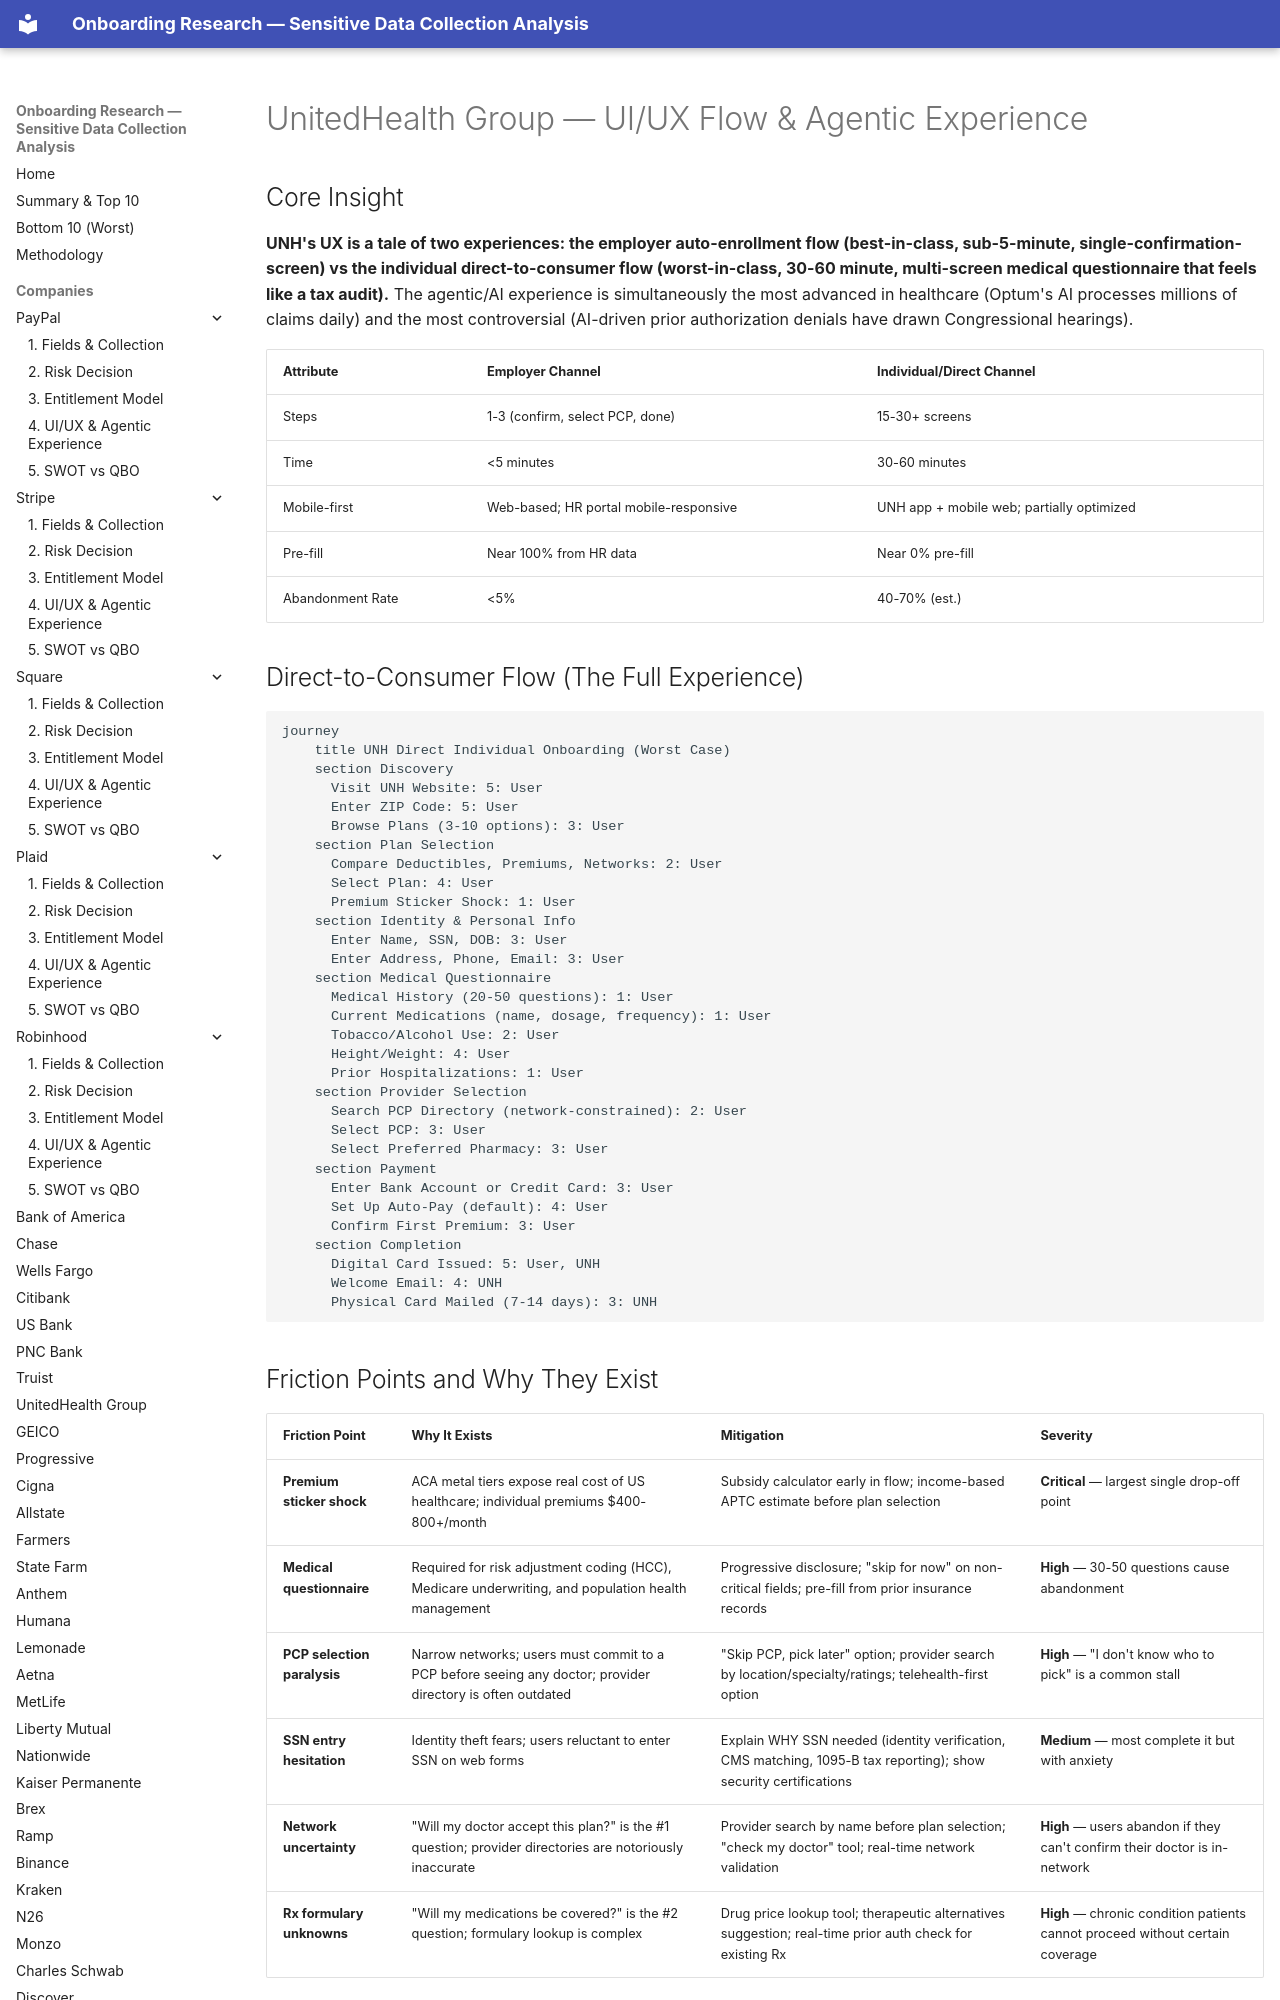

repository: cicidi/deterministic-ai-agent · page: unitedhealth/04-ui-ux-flow/index.html · generator: mkdocs

# UnitedHealth Group — UI/UX Flow & Agentic Experience

## Core Insight

**UNH's UX is a tale of two experiences: the employer auto-enrollment flow (best-in-class, sub-5-minute, single-confirmation-screen) vs the individual direct-to-consumer flow (worst-in-class, 30-60 minute, multi-screen medical questionnaire that feels like a tax audit).** The agentic/AI experience is simultaneously the most advanced in healthcare (Optum's AI processes millions of claims daily) and the most controversial (AI-driven prior authorization denials have drawn Congressional hearings).

| Attribute | Employer Channel | Individual/Direct Channel |
|-----------|-----------------|--------------------------|
| Steps | 1-3 (confirm, select PCP, done) | 15-30+ screens |
| Time | <5 minutes | 30-60 minutes |
| Mobile-first | Web-based; HR portal mobile-responsive | UNH app + mobile web; partially optimized |
| Pre-fill | Near 100% from HR data | Near 0% pre-fill |
| Abandonment Rate | <5% | 40-70% (est.) |

## Direct-to-Consumer Flow (The Full Experience)

```mermaid
journey
    title UNH Direct Individual Onboarding (Worst Case)
    section Discovery
      Visit UNH Website: 5: User
      Enter ZIP Code: 5: User
      Browse Plans (3-10 options): 3: User
    section Plan Selection
      Compare Deductibles, Premiums, Networks: 2: User
      Select Plan: 4: User
      Premium Sticker Shock: 1: User
    section Identity & Personal Info
      Enter Name, SSN, DOB: 3: User
      Enter Address, Phone, Email: 3: User
    section Medical Questionnaire
      Medical History (20-50 questions): 1: User
      Current Medications (name, dosage, frequency): 1: User
      Tobacco/Alcohol Use: 2: User
      Height/Weight: 4: User
      Prior Hospitalizations: 1: User
    section Provider Selection
      Search PCP Directory (network-constrained): 2: User
      Select PCP: 3: User
      Select Preferred Pharmacy: 3: User
    section Payment
      Enter Bank Account or Credit Card: 3: User
      Set Up Auto-Pay (default): 4: User
      Confirm First Premium: 3: User
    section Completion
      Digital Card Issued: 5: User, UNH
      Welcome Email: 4: UNH
      Physical Card Mailed (7-14 days): 3: UNH
```
